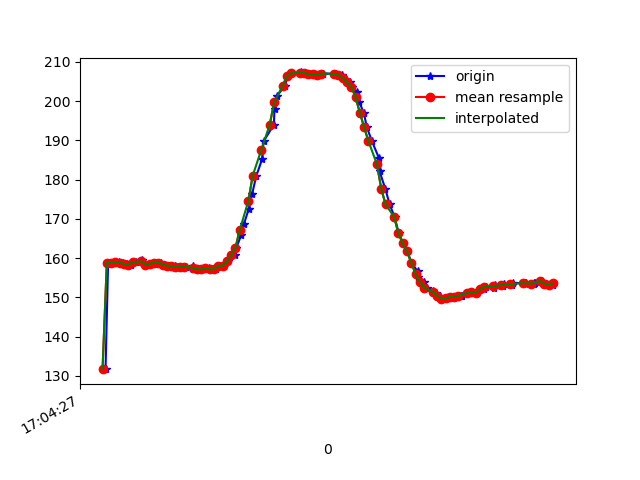

Values plotted in this chart, from the file beside it:
1618851867374, 1547563278396721, 131.73828, -260.15625, -45.996094
1618851867386, 1547563297564099, 158.9, -276.5, -63.57
1618851867405, 1547563316456787, 158.9, -277.3, -64.26
1618851867419, 1547563335502080, 158.8, -277.2, -63.57
1618851867438, 1547563354516852, 159, -277.5, -63.48
1618851867456, 1547563373531625, 158.8, -276.5, -63.09
1618851867476, 1547563392637961, 158.6, -277.2, -63.38
1618851867494, 1547563411713776, 158.4, -276.6, -64.26
1618851867516, 1547563430728548, 159, -276.7, -63.57
1618851867544, 1547563450018012, 159.6, -276.6, -63.18
1618851867554, 1547563469124349, 158.9, -277.2, -63.09
1618851867574, 1547563488078078, 158.4, -277.2, -63.87
1618851867593, 1547563507123372, 158.6, -277.1, -63.38
1618851867610, 1547563526107623, 158.9, -277.3, -63.77
1618851867632, 1547563545275002, 158.9, -277.1, -63.09
1618851867649, 1547563564289774, 158.4, -277.3, -63.77
1618851867668, 1547563583335068, 158.1, -277.5, -64.06
1618851867696, 1547563602410883, 158, -277.1, -63.48
1618851867714, 1547563621578261, 157.8, -277.1, -64.16
1618851867733, 1547563640593034, 157.8, -276.7, -63.57
1618851867749, 1547563659913019, 157.8, -277.3, -63.48
1618851867781, 1547563678927791, 158, -277, -63.48
1618851867784, 1547563697973085, 157.1, -275.8, -62.7
1618851867807, 1547563717262549, 157.2, -275.8, -63.18
1618851867828, 1547563736490970, 157.1, -275.1, -62.3
1618851867858, 1547563755688871, 157.5, -275.7, -62.5
1618851867861, 1547563774825728, 157.1, -275.2, -62.4
1618851867890, 1547563794054150, 157.2, -275.8, -62.7
1618851867911, 1547563813160486, 158.1, -275.2, -61.82
1618851867926, 1547563832449950, 158.1, -275.1, -62.3
1618851867946, 1547563851434201, 159.2, -274.8, -62.01
1618851867977, 1547563870693144, 160.8, -274.6, -61.13
1618851867984, 1547563889646873, 162.7, -274.6, -60.35
1618851868007, 1547563908631124, 165.9, -274.8, -60.35
1618851868019, 1547563927981631, 168.7, -274.9, -60.25
1618851868042, 1547563947118488, 172.6, -275.5, -59.28
1618851868058, 1547563966621602, 176.5, -276.5, -57.62
1618851868077, 1547563985727938, 181, -277.7, -56.15
1618851868105, 1547564005200530, 185.4, -278.6, -53.81
1618851868111, 1547564024398430, 189.7, -280.3, -50.49
1618851868159, 1547564043565809, 194, -282.8, -47.17
1618851868162, 1547564062702666, 198, -284.3, -42.48
1618851868175, 1547564081900566, 201.4, -286, -39.16
1618851868209, 1547564120387930, 203.9, -288, -34.57
1618851868226, 1547564139616352, 206.4, -289.6, -24.9
1618851868244, 1547564158661646, 207.1, -289.8, -21.39
1618851868286, 1547564177890067, 207.3, -289.3, -18.95
1618851868289, 1547564196935361, 207.1, -289.1, -16.02
1618851868306, 1547564216102739, 207.2, -289.3, -14.36
1618851868325, 1547564235361682, 206.8, -288.8, -14.75
1618851868344, 1547564254651146, 206.8, -288.4, -14.45
1618851868365, 1547564273879568, 206.6, -287.9, -14.84
1618851868386, 1547564293230074, 207, -287.6, -15.53
1618851868445, 1547564328604265, 207, -286.7, -17.29
1618851868448, 1547564334342271, 207, -286.7, -17.29
1618851868450, 1547564351586807, 206.7, -287.5, -21.97
1618851868478, 1547564370754186, 206.6, -287.2, -25.29
1618851868483, 1547564390013129, 205.9, -286.8, -29.1
1618851868513, 1547564409272072, 204.8, -287.4, -32.91
1618851868523, 1547564428378408, 203.6, -287.1, -36.04
1618851868545, 1547564447332138, 202.4, -287.1, -40.43
... 48 more rows
